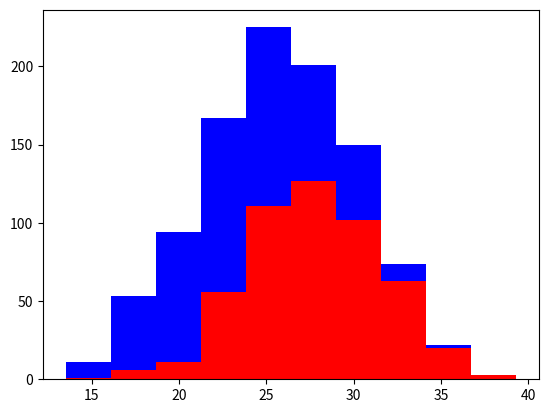

Generate this figure with matplotlib:
import numpy as np
import matplotlib.pyplot as plt

greyhounds = 500
labs = 500

grey_height = 28 + 4 * np.random.randn(greyhounds)
lab_height = 24 + 4 * np.random.randn(labs)

plt.hist([grey_height,  lab_height],  stacked=True,  color = ['r', 'b'])
plt.show()
